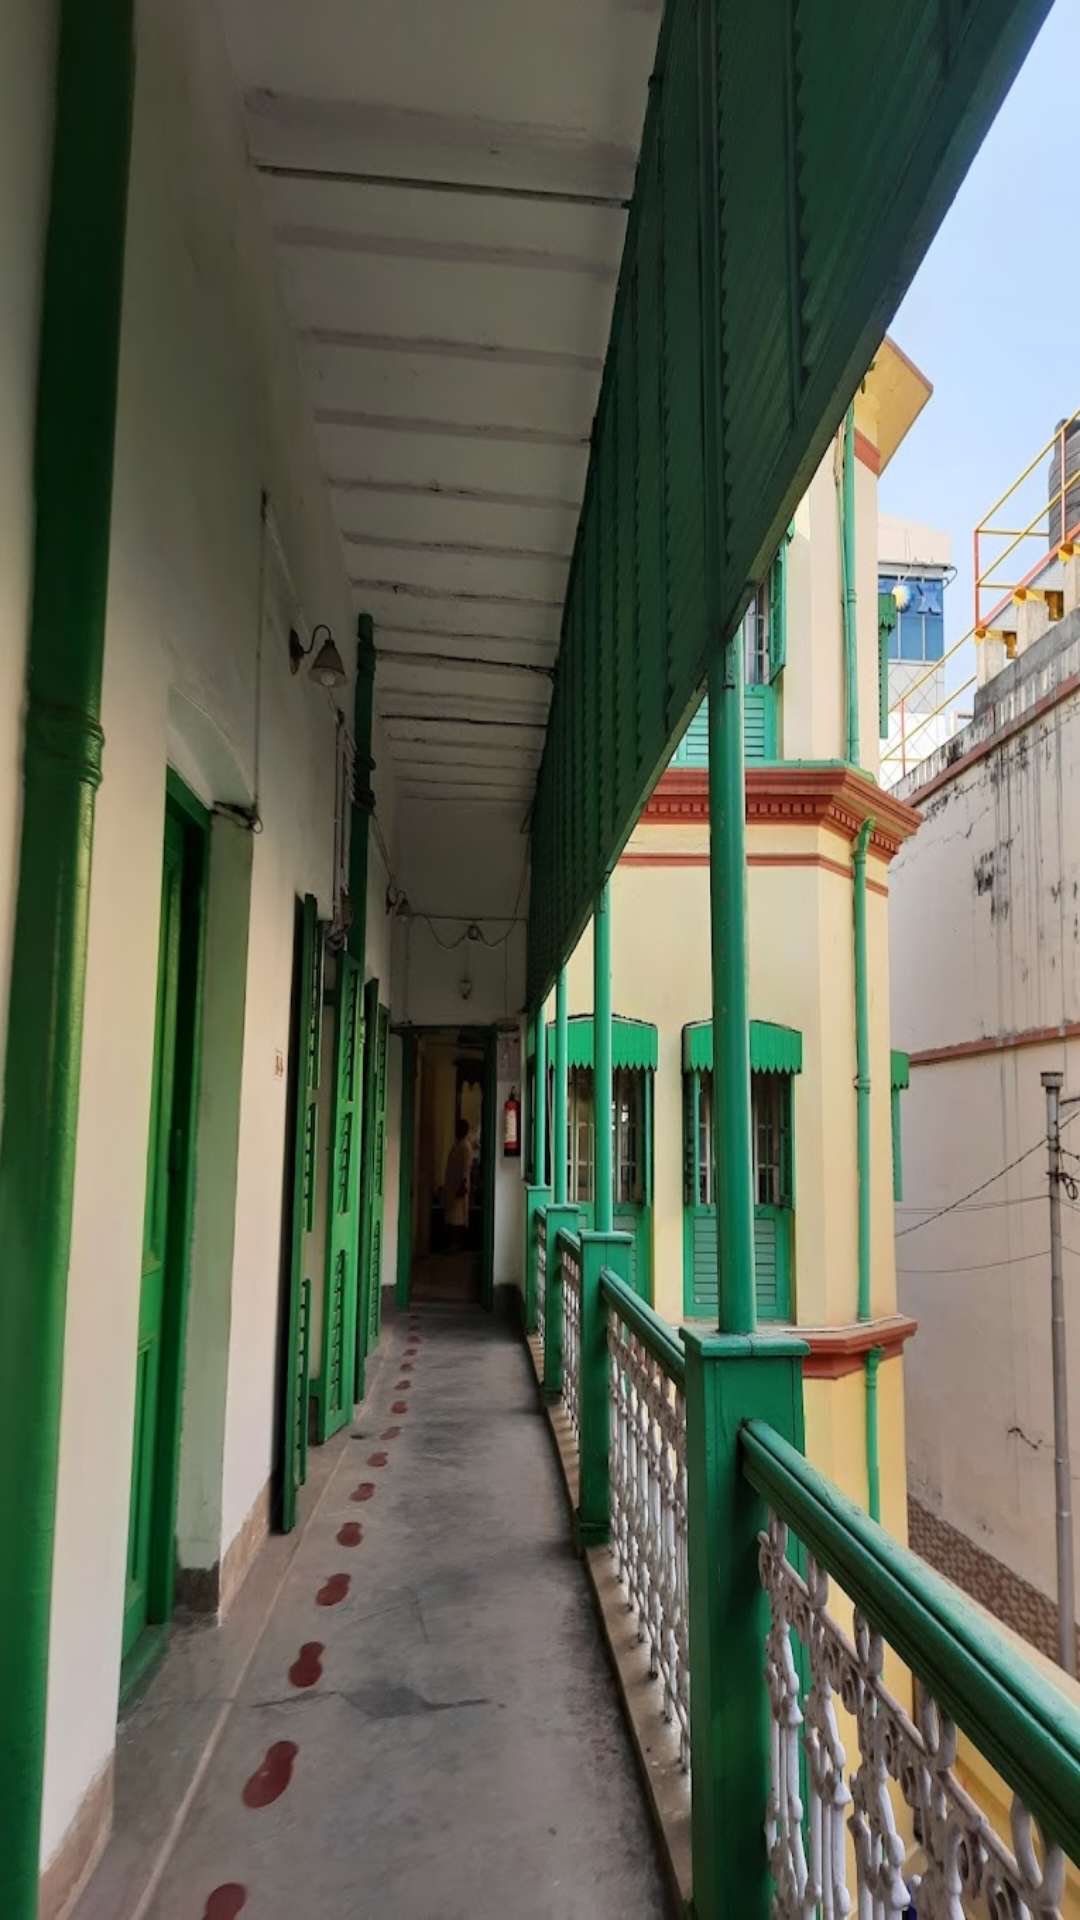

Reconstruct the res/layout file that produces this screen, plus the resources it refers to.
<!-- AndroidManifest.xml: application theme Theme.Logique -->
<!-- res/layout/fragment_dashboard.xml -->
<?xml version="1.0" encoding="utf-8"?>
<androidx.constraintlayout.widget.ConstraintLayout xmlns:android="http://schemas.android.com/apk/res/android"
    xmlns:app="http://schemas.android.com/apk/res-auto"
    android:layout_width="match_parent"
    android:layout_height="match_parent"
    android:background="@drawable/backgroundpic">

    <androidx.recyclerview.widget.RecyclerView
        android:id="@+id/recyclerView"
        android:layout_width="match_parent"
        android:layout_height="0dp"
        app:layout_constraintTop_toTopOf="parent"
        app:layout_constraintBottom_toBottomOf="parent"
        app:layout_constraintStart_toStartOf="parent"
        app:layout_constraintEnd_toEndOf="parent" />

</androidx.constraintlayout.widget.ConstraintLayout>
<!-- resources referenced by this layout -->
<resources>
  <!-- drawable backgroundpic: jpg bitmap (drawable, 147532 bytes) -->
  <style name="Theme.Logique" parent="Theme.MaterialComponents.DayNight.DarkActionBar">
          
          <item name="colorPrimary">@color/purple_500</item>
          <item name="colorPrimaryVariant">@color/purple_700</item>
          <item name="colorOnPrimary">@color/white</item>
          
          <item name="colorSecondary">@color/teal_200</item>
          <item name="colorSecondaryVariant">@color/teal_700</item>
          <item name="colorOnSecondary">@color/black</item>
          
          <item name="android:statusBarColor">?attr/colorPrimaryVariant</item>
          
      </style>
  <color name="purple_500">#FF6200EE</color>
  <color name="purple_700">#FF3700B3</color>
  <color name="white">#FFFFFFFF</color>
  <color name="teal_200">#FF03DAC5</color>
  <color name="teal_700">#FF018786</color>
  <color name="black">#FF000000</color>
</resources>
